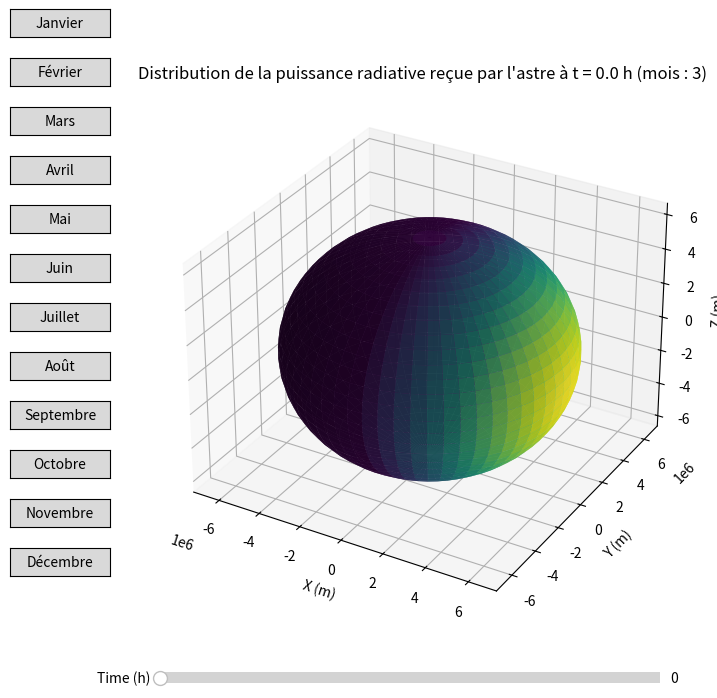

Write Python code to recreate this figure.
import numpy as np
import matplotlib.pyplot as plt
from mpl_toolkits.mplot3d import Axes3D
from matplotlib.widgets import Slider, Button


# Constantes
constante_solaire = 1361  # W/m^2, valeur moyenne au niveau de la Terre
rayon_astre = 6371  # km, par exemple le rayon de la Terre
sigma = 5.670e-8  # Constante de Stefan-Boltzmann en W/m^2/K^4

rayon_astre_m = rayon_astre * 1000

# Grille sphérique pour représenter la surface de l'astre
phi = np.linspace(0, 2 * np.pi, 60)
theta = np.linspace(0, np.pi, 30)
phi, theta = np.meshgrid(phi, theta)

x = rayon_astre_m * np.sin(theta) * np.cos(phi)
y = rayon_astre_m * np.sin(theta) * np.sin(phi)
z = rayon_astre_m * np.cos(theta)

# Angle d'incidence des rayons solaires
normal = np.array([np.sin(theta) * np.cos(phi), np.sin(theta) * np.sin(phi), np.cos(theta)])
sun_vector = np.array([1, 0, 0])

def update_sun_vector(mois):
    # if saison == 'été':
    #     angle_inclinaison = np.radians(-23)
    # elif saison == 'hiver':
    #     angle_inclinaison = np.radians(+23)
    # else:
    #     angle_inclinaison = 0

    angle_inclinaison = np.radians(23 * np.cos(2*np.pi*mois/12))
    print(angle_inclinaison)
    rotation_matrix_saison = np.array([
        [np.cos(angle_inclinaison), 0, np.sin(angle_inclinaison)],
        [0, 1, 0],
        [-np.sin(angle_inclinaison), 0, np.cos(angle_inclinaison)]
    ])

    sun_vector_rotated = np.dot(rotation_matrix_saison, sun_vector)

    return sun_vector_rotated

# Fonction pour calculer la puissance reçue et la température en fonction du temps
def calc_power_temp(time, mois):

    # Calcul de l'angle de rotation en fonction du temps
    angle_rotation = (time / 24) * 2 * np.pi  # Conversion du temps en angle
    rotation_matrix = np.array([
        [np.cos(angle_rotation), -np.sin(angle_rotation), 0],
        [np.sin(angle_rotation), np.cos(angle_rotation), 0],
        [0, 0, 1]
    ])

    # rotation_matrix_total = np.dot(rotation_matrix, rotation_matrix_saison)
    sun_vector_rotated = np.dot(rotation_matrix, update_sun_vector(mois))

    # Calculer l'angle d'incidence (cosinus de l'angle)
    cos_theta_incidence = np.clip(np.dot(normal.T, sun_vector_rotated), 0, 1).T

    coef_reflexion = 0
    # Puissance reçue par unité de surface (W/m^2)
    puissance_recue = constante_solaire * cos_theta_incidence * (1 - coef_reflexion)

    # Calculer la température en utilisant la loi de Stefan-Boltzmann
    temperature = (puissance_recue / sigma) ** 0.25

    return puissance_recue, temperature

# Fonction pour mettre à jour le graphique
def update_plot(time, mois=3):
    puissance_recue, _ = calc_power_temp(time, mois)
    ax.clear()
    surf = ax.plot_surface(x, y, z, facecolors=plt.cm.viridis(puissance_recue / np.max(puissance_recue)), rstride=1, cstride=1, alpha=0.9, linewidth=0)
    ax.set_xlabel('X (m)')
    ax.set_ylabel('Y (m)')
    ax.set_zlabel('Z (m)')
    ax.set_title(f'Distribution de la puissance radiative reçue par l\'astre à t = {time:.1f} h (mois : {mois})')
    fig.canvas.draw_idle()

# Wrapper pour le slider qui ne passe qu'une valeur à update_plot
def slider_update(val):
    update_plot(time_slider.val, current_month[0])

# Création de la figure et de l'axe
fig = plt.figure(figsize=(10, 7))
ax = fig.add_subplot(111, projection='3d')

# Initialisation du graphique
current_month = [3]
update_plot(0, current_month[0])

# Création du slider
ax_slider = plt.axes([0.25, 0.02, 0.50, 0.03], facecolor='lightgoldenrodyellow')
time_slider = Slider(ax_slider, 'Time (h)', 0, 48, valinit=0, valstep=0.1)

# Liaison du slider à la fonction de mise à jour
time_slider.on_changed(slider_update)

# # # # # Boutons pour changer la saison
# # # # ax_ete = plt.axes([0.7, 0.9, 0.1, 0.04])
# # # # btn_ete = Button(ax_ete, 'Été')
# # # # ax_hiver = plt.axes([0.7, 0.85, 0.1, 0.04])
# # # # btn_hiver = Button(ax_hiver, 'Hiver')
# # # # ax_printemps = plt.axes([0.7, 0.8, 0.1, 0.04])
# # # # btn_printemps = Button(ax_printemps, 'Printemps')
# # # # ax_automne = plt.axes([0.7, 0.75, 0.1, 0.04])
# # # # btn_automne = Button(ax_automne, 'Automne')
# # # #
# # # # def set_saison(saison):
# # # #     current_season[0] = saison
# # # #     update_sun_vector(current_season[0])
# # # #     time_slider.reset()
# # # #     update_plot(0, current_season[0])
# # # #
# # # # btn_ete.on_clicked(lambda event: set_saison('été'))
# # # # btn_hiver.on_clicked(lambda event: set_saison('hiver'))
# # # # btn_printemps.on_clicked(lambda event: set_saison('printemps'))
# # # # btn_automne.on_clicked(lambda event: set_saison('automne'))



# Fonction pour définir la saison (ou mois dans ce cas)
def set_mois(mois):
    current_month[0] = mois
    print(mois)
    update_sun_vector(current_month[0])
    time_slider.reset()
    update_plot(0, current_month[0])

# Création des axes et boutons pour chaque mois
mois_labels = ['Janvier', 'Février', 'Mars', 'Avril', 'Mai', 'Juin', 'Juillet', 'Août', 'Septembre', 'Octobre', 'Novembre', 'Décembre']
btn_mois = []

for i, mois in enumerate(mois_labels):
    ax_mois = plt.axes([0.1, 0.95 - i*0.07, 0.1, 0.04])
    btn = Button(ax_mois, mois)
    btn.on_clicked(lambda event, m=i+1: set_mois(m))
    btn_mois.append(btn)

# Affichage de la figure
plt.show()


